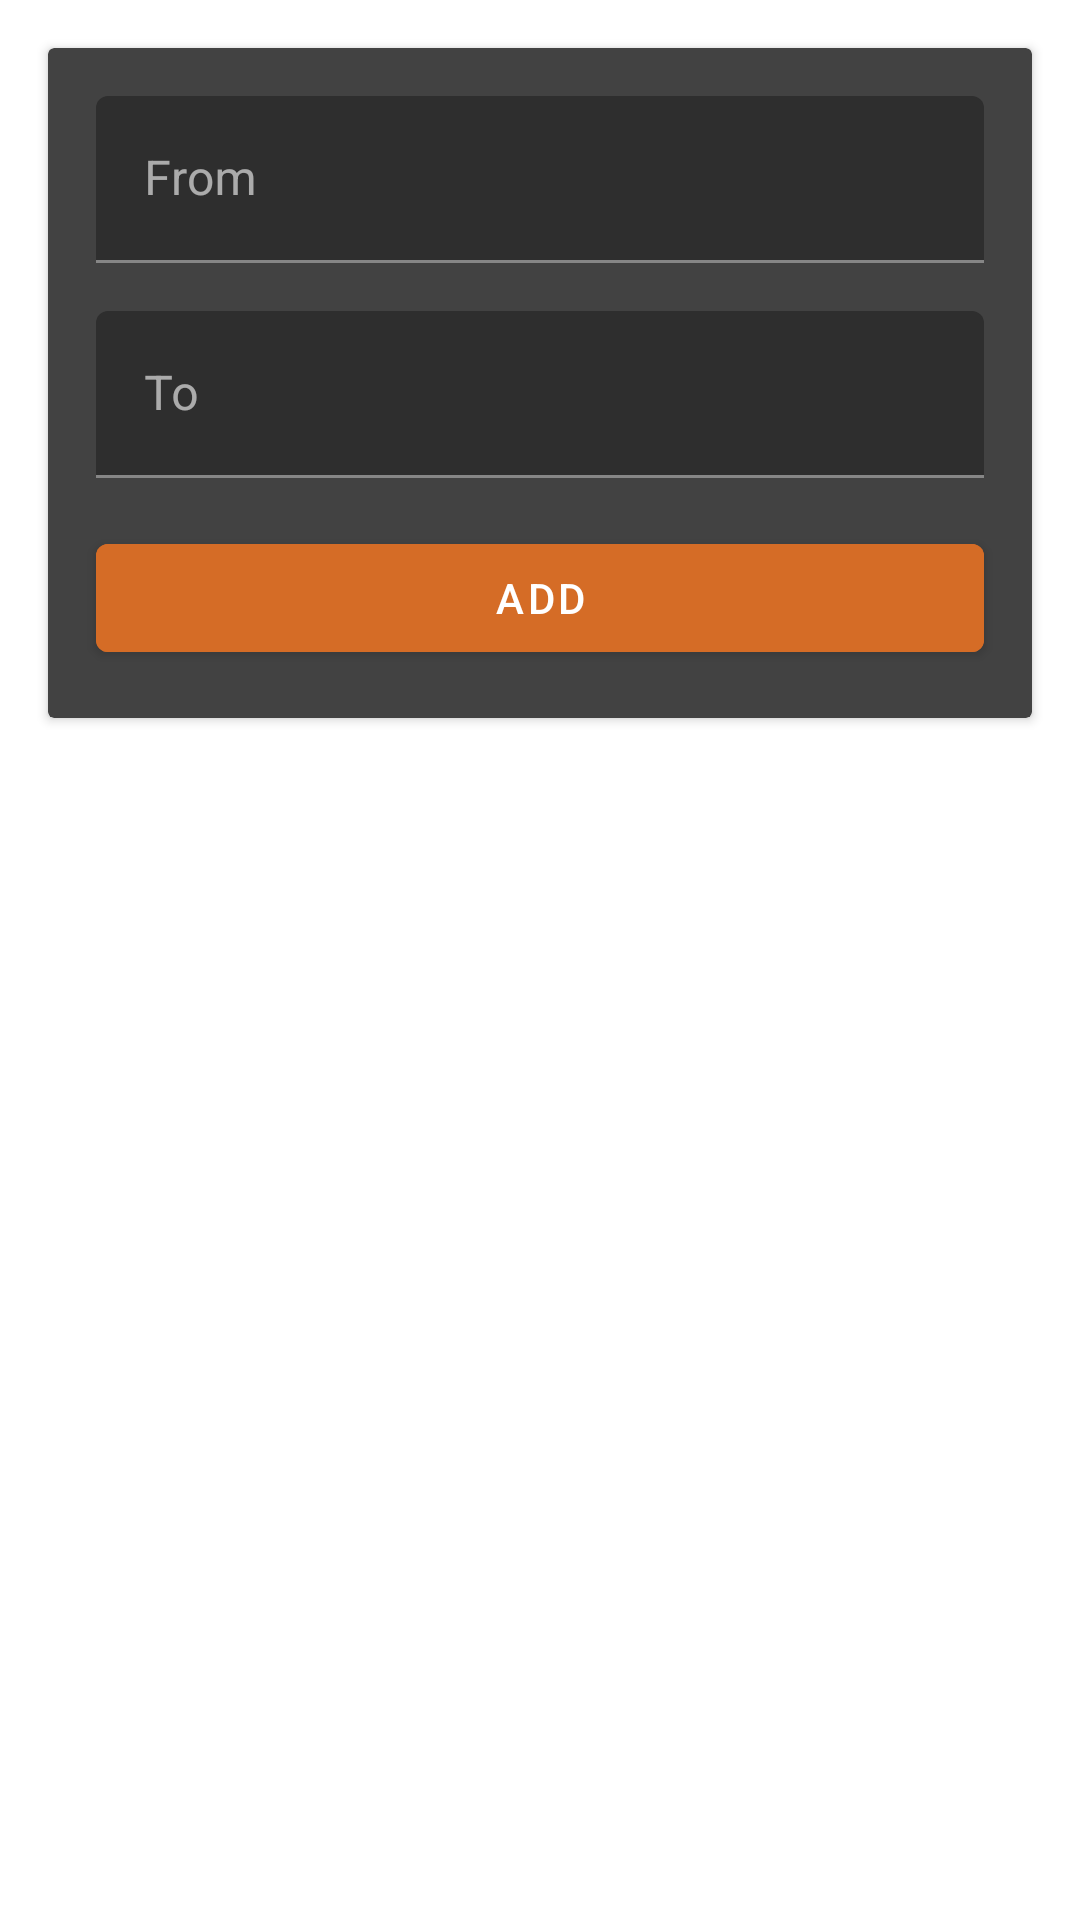

Layout XML and referenced resources for this Android screen:
<!-- AndroidManifest.xml: application theme AppTheme -->
<!-- res/layout/fragment_add_route.xml -->
<?xml version="1.0" encoding="utf-8"?>
<androidx.constraintlayout.widget.ConstraintLayout xmlns:android="http://schemas.android.com/apk/res/android"
    xmlns:app="http://schemas.android.com/apk/res-auto"
    xmlns:tools="http://schemas.android.com/tools"
    android:layout_width="match_parent"
    android:layout_height="match_parent"
    android:background="#FFFFFF"
    android:backgroundTint="#FFFFFF"
    tools:context=".ui.AddRouteFragment">

    <androidx.cardview.widget.CardView
        android:layout_width="0dp"
        android:layout_height="wrap_content"
        android:layout_marginStart="16dp"
        android:layout_marginTop="16dp"
        android:layout_marginEnd="16dp"
        app:layout_constraintEnd_toEndOf="parent"
        app:layout_constraintStart_toStartOf="parent"
        app:layout_constraintTop_toTopOf="parent">

        <androidx.constraintlayout.widget.ConstraintLayout
            android:layout_width="match_parent"
            android:layout_height="match_parent">

            <Button
                android:id="@+id/btnAddRoute"
                android:layout_width="0dp"
                android:layout_height="wrap_content"
                android:layout_marginHorizontal="16dp"
                android:layout_marginVertical="16dp"
                android:backgroundTint="#D56C26"
                android:text="@string/add"
                android:textColor="#FFFFFF"
                app:layout_constraintBottom_toBottomOf="parent"
                app:layout_constraintEnd_toEndOf="parent"
                app:layout_constraintStart_toStartOf="parent"
                app:layout_constraintTop_toBottomOf="@id/tilTo" />

            <com.google.android.material.textfield.TextInputLayout
                android:id="@+id/tilTo"
                android:layout_width="match_parent"
                android:layout_height="wrap_content"
                android:layout_marginHorizontal="16dp"
                android:layout_marginVertical="16dp"
                app:layout_constraintEnd_toEndOf="parent"
                app:layout_constraintStart_toStartOf="parent"
                app:layout_constraintTop_toBottomOf="@id/tilFrom"

                >

                <com.google.android.material.textfield.TextInputEditText
                    android:id="@+id/etTo"
                    android:layout_width="match_parent"
                    android:layout_height="wrap_content"
                    android:hint="@string/to" />
            </com.google.android.material.textfield.TextInputLayout>

            <com.google.android.material.textfield.TextInputLayout
                android:id="@+id/tilFrom"
                android:layout_width="match_parent"
                android:layout_height="wrap_content"
                android:layout_marginHorizontal="16dp"
                android:layout_marginVertical="16dp"
                app:layout_constraintEnd_toEndOf="parent"
                app:layout_constraintStart_toStartOf="parent"
                app:layout_constraintTop_toTopOf="parent"


                >

                <com.google.android.material.textfield.TextInputEditText
                    android:id="@+id/etFrom"
                    android:layout_width="match_parent"
                    android:layout_height="wrap_content"
                    android:hint="@string/from" />
            </com.google.android.material.textfield.TextInputLayout>
        </androidx.constraintlayout.widget.ConstraintLayout>

    </androidx.cardview.widget.CardView>

</androidx.constraintlayout.widget.ConstraintLayout>
<!-- resources referenced by this layout -->
<resources>
  <string name="add">Add</string>
  <string name="from">From</string>
  <string name="to">To</string>
  <style name="AppTheme" parent="Theme.MaterialComponents">
          
  
  
  
      </style>
</resources>
